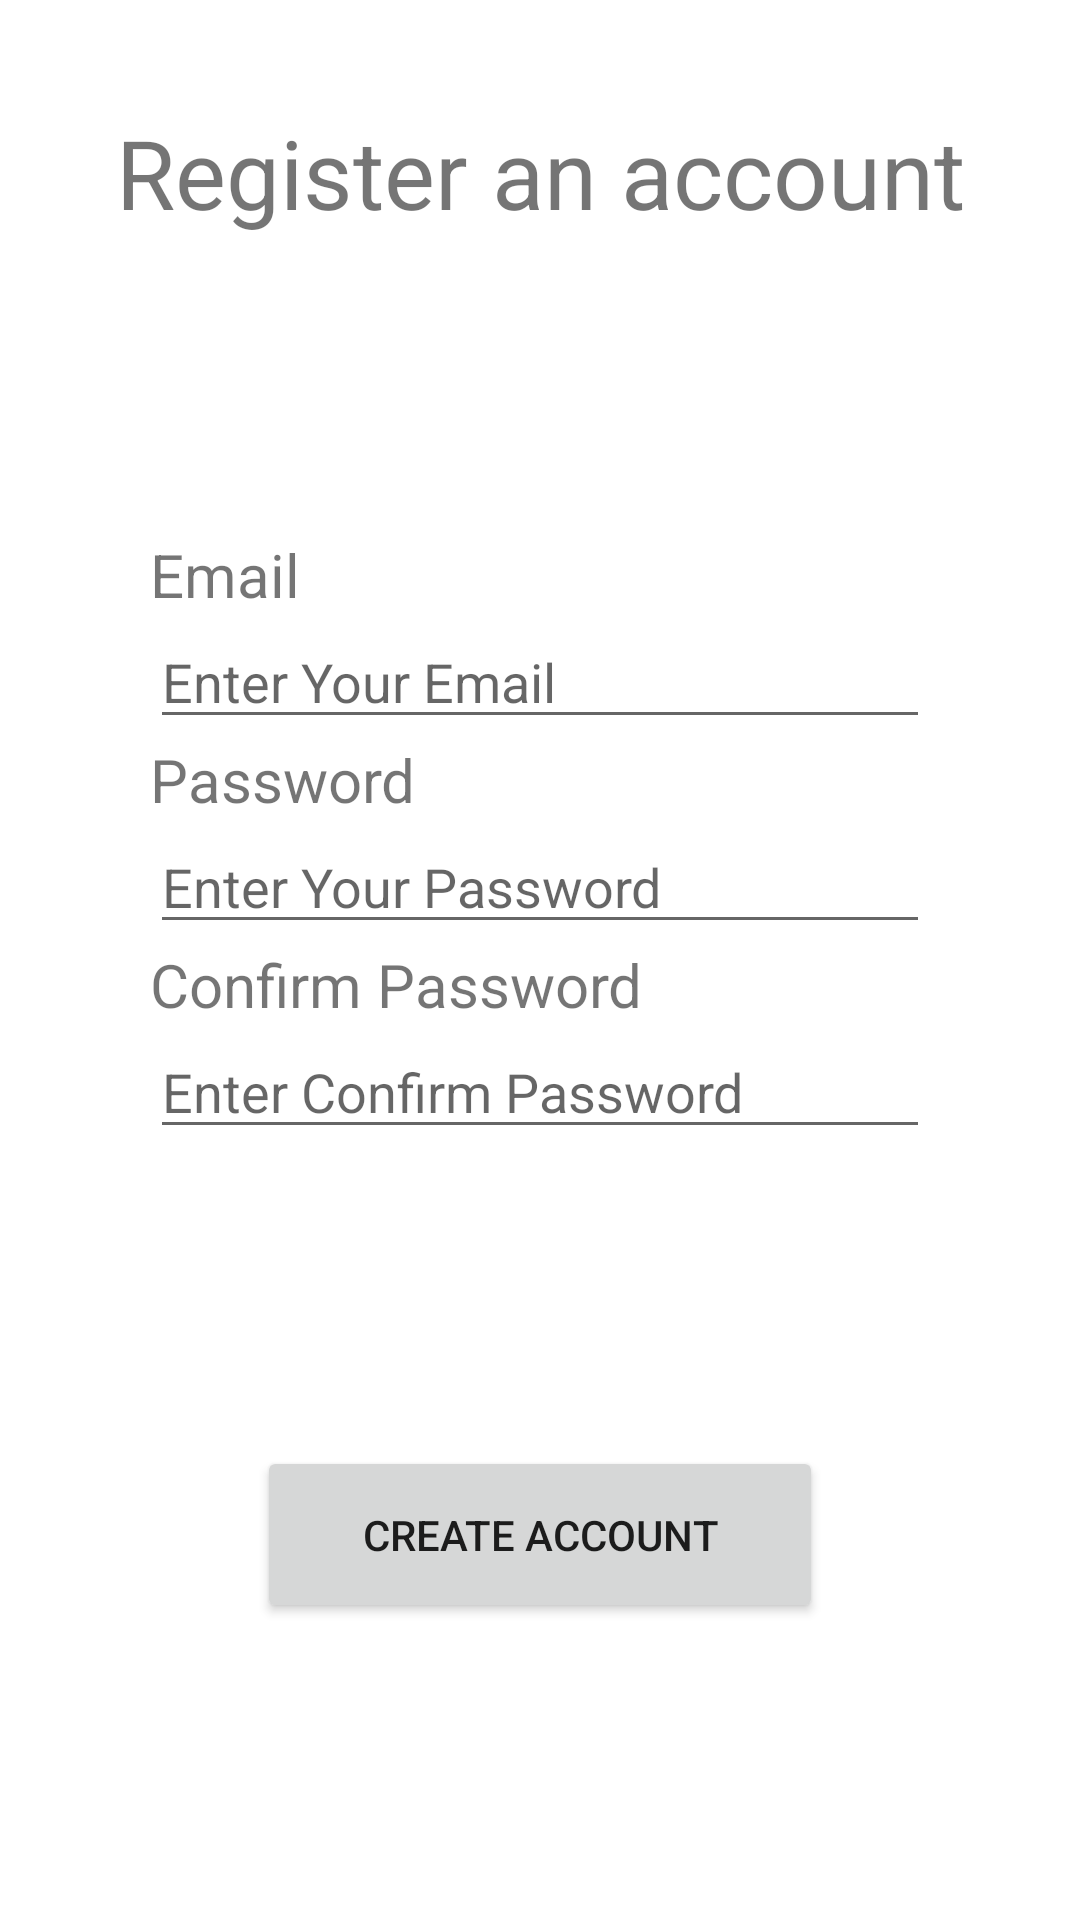

The Android layout XML behind this screen, and the referenced resources:
<!-- AndroidManifest.xml: application theme Theme.HomeFinder -->
<!-- res/layout/fragment_sign_up.xml -->
<?xml version="1.0" encoding="utf-8"?>
<androidx.constraintlayout.widget.ConstraintLayout xmlns:android="http://schemas.android.com/apk/res/android"
    xmlns:tools="http://schemas.android.com/tools"
    xmlns:app="http://schemas.android.com/apk/res-auto"
    android:id="@+id/frameLayout3"
    android:layout_width="match_parent"
    android:layout_height="match_parent"
    tools:context=".ui.splashfragments.SignUpFragment">

    


    <TextView
        android:id="@+id/signup_landlord_title"
        android:layout_width="match_parent"
        android:layout_height="wrap_content"
        android:layout_marginTop="36dp"
        android:text="Register an account"
        android:textAlignment="center"
        android:textSize="32sp"
        app:layout_constraintStart_toStartOf="parent"
        app:layout_constraintTop_toTopOf="parent" />

    <androidx.constraintlayout.widget.ConstraintLayout
        android:id="@+id/signup_landlord_container"
        android:layout_width="0dp"
        android:layout_height="wrap_content"
        app:layout_constraintBottom_toTopOf="@id/btn_create_account"
        app:layout_constraintEnd_toEndOf="parent"
        app:layout_constraintStart_toStartOf="parent"
        app:layout_constraintTop_toBottomOf="@id/signup_landlord_title"
        app:layout_constraintVertical_bias="0.224">

        <TextView
            android:id="@+id/tv_name"
            android:layout_width="wrap_content"
            android:layout_height="wrap_content"
            android:layout_marginHorizontal="50dp"
            android:text="@string/email"
            android:textSize="20sp"
            app:layout_constraintStart_toStartOf="parent"
            app:layout_constraintTop_toTopOf="parent" />

        <EditText
            android:id="@+id/edit_email"
            android:layout_width="0dp"
            android:layout_height="wrap_content"
            android:layout_marginHorizontal="50dp"
            android:hint="@string/hint_enter_email"
            android:inputType="textEmailAddress"
            app:layout_constraintBottom_toTopOf="@+id/tv_password"
            app:layout_constraintEnd_toEndOf="parent"
            app:layout_constraintStart_toStartOf="parent"
            app:layout_constraintTop_toBottomOf="@+id/tv_name" />

        <TextView
            android:id="@+id/tv_password"
            android:layout_width="wrap_content"
            android:layout_height="wrap_content"
            android:text="@string/password"
            android:textSize="20sp"
            app:layout_constraintBottom_toTopOf="@+id/edit_password"
            app:layout_constraintStart_toStartOf="@+id/tv_name" />

        <EditText
            android:id="@+id/edit_password"
            android:layout_width="0dp"
            android:layout_height="wrap_content"
            android:layout_marginBottom="108dp"
            android:hint="@string/hint_enter_password"
            android:inputType="textPassword"
            app:layout_constraintBottom_toTopOf="@id/tv_confirm_password"
            app:layout_constraintEnd_toEndOf="@+id/edit_email"
            app:layout_constraintHorizontal_bias="0.0"
            app:layout_constraintStart_toStartOf="@+id/edit_email" />

        <TextView
            android:id="@+id/tv_confirm_password"
            android:layout_width="wrap_content"
            android:layout_height="wrap_content"
            android:text="@string/confirm_password"
            android:textSize="20sp"
            app:layout_constraintStart_toStartOf="@+id/tv_password"
            app:layout_constraintTop_toBottomOf="@+id/edit_password" />

        <EditText
            android:id="@+id/edit_confirm_password"
            android:layout_width="0dp"
            android:layout_height="wrap_content"
            android:hint="@string/enter_confirm_password"
            android:inputType="textPassword"
            app:layout_constraintEnd_toEndOf="@id/edit_password"
            app:layout_constraintStart_toStartOf="@+id/edit_password"
            app:layout_constraintTop_toBottomOf="@id/tv_confirm_password" />
    </androidx.constraintlayout.widget.ConstraintLayout>

    <Button
        android:id="@+id/btn_create_account"
        android:layout_width="wrap_content"
        android:layout_height="wrap_content"
        android:paddingHorizontal="35dp"
        android:paddingVertical="20dp"
        android:text="@string/create_account"
        app:layout_constraintBottom_toBottomOf="parent"
        app:layout_constraintEnd_toEndOf="parent"
        app:layout_constraintStart_toStartOf="parent"
        app:layout_constraintTop_toBottomOf="@id/signup_landlord_container" />

</androidx.constraintlayout.widget.ConstraintLayout>
<!-- resources referenced by this layout -->
<resources>
  <string name="confirm_password">Confirm Password</string>
  <string name="create_account">Create Account</string>
  <string name="email">Email</string>
  <string name="enter_confirm_password">Enter Confirm Password</string>
  <string name="hint_enter_email">Enter Your Email</string>
  <string name="hint_enter_password">Enter Your Password</string>
  <string name="password">Password</string>
  <style name="Theme.HomeFinder" parent="Theme.MaterialComponents.DayNight.DarkActionBar">
          
          <item name="colorPrimary">@color/SteelTeal_10</item>
          <item name="colorPrimaryVariant">@color/GreenSheen_11</item>
          <item name="colorOnPrimary">@color/ChampagnePink_3</item>
          
          <item name="colorSecondary">@color/teal_200</item>
          <item name="colorSecondaryVariant">@color/teal_700</item>
          <item name="colorOnSecondary">@color/black</item>
          
          <item name="android:statusBarColor">?attr/colorPrimaryVariant</item>
          
          <item name="background">@color/EggShell_1</item>
      </style>
  <!-- not gathered from this repository: default colours our renderer supplied (Android Studio template values) -->
  <color name="teal_200">#FF03DAC5</color>
  <color name="teal_700">#FF018786</color>
  <color name="black">#FF000000</color>
</resources>
